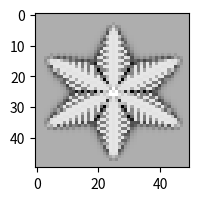

Recreate this plot in Python.
# -*- coding: utf-8 -*-
"""
Created on Sun Dec  8 14:07:49 2019

[redacted]
"""

import numpy as np
import matplotlib.pyplot as plt
import matplotlib.animation as animation

## =====parameter settings=====
alpha=1
beta=0.75#背景パラメータ
gamma=0.1#加算パラメータ
max_t=50#最大時間
fig_interval=10#画像出力間隔
x=50#横の大きさ
y=50#縦の大きさ
## ============================
fig = plt.figure(figsize=(2,2))
ax = fig.add_subplot(111)
ims=[]# 画像保存用
cell=np.ones((x, y))*beta# セルの初期状態
cell1=np.zeros((x, y))# 次の期で氷の状態のセル
cell2=np.zeros((x, y))# それ以外のセル
cell[x//2,y//2]=1#氷を１つ置く
i_minus1,i_plus1=[],[]# for x
j_minus1,j_plus1=[],[]# for y
# 境界条件の設定
for i in range(0,x):
    i_minus1.append(i-1)
    i_plus1.append(i+1)
i_minus1[0],i_plus1[-1]=x-1,1
# 境界条件の設定
for j in range(0,y):
    j_minus1.append(j-1)
    j_plus1.append(j+1)
j_minus1[0],j_plus1[-1]=x-1,1

# main loop
for t in range(max_t):
    # 隣が氷であれば，t+1期では氷になる
    # t+1期で氷であるセルをcell1
    # それ以外はcell2
    for i in range(0,cell.shape[0]):
        for j in range(0,cell.shape[1]):
            if cell[i,j]>=1:
                cell1[i,j]=cell[i,j]
            if cell[i,j_plus1[j]]>=1:#下
                cell1[i,j]=cell[i,j]
            if cell[i,j_minus1[j]]>=1:#上
                cell1[i,j]=cell[i,j]
            if cell[i_plus1[i],j]>=1:#右
                cell1[i,j]=cell[i,j]
            if cell[i_minus1[i],j]>=1:#左
                cell1[i,j]=cell[i,j]
            
            # 配列で六方格子を表現するための処理
            if j%2==0:#偶数行
                # 右隅だけ処理
                if cell[i_minus1[i],i_plus1[j]]>=1:#左下
                    cell1[i,j]=cell[i,j]
                if cell[i_minus1[i],i_minus1[j]]>=1:#左上
                    cell1[i,j]=cell[i,j]
            else:#奇数行
                # 右隅だけ処理
                if cell[i_plus1[i],i_minus1[j]]>=1:#右上
                    cell1[i,j]=cell[i,j]
                if cell[i_plus1[i],i_plus1[j]]>=1:#右下
                    cell1[i,j]=cell[i,j]
    # cell1にgamma加える
    for i in range(0,cell.shape[0]):
        for j in range(0,cell.shape[1]):
            if cell1[i,j]!=0:
                cell1[i,j]+=gamma
    # cellをcell1とcell2に分ける
    for i in range(0,cell.shape[0]):
        for j in range(0,cell.shape[1]):
            cell2[i,j]=cell[i,j]-cell1[i,j]
    # 氷の状態のセル以外の処理
    tmp_cell2=np.zeros((x, y))
    for i in range(0,cell.shape[0]):
        for j in range(0,cell.shape[1]):
            # 上下上下の処理
            tmp=-6*cell2[i,j]+cell2[i,j_plus1[j]]+cell2[i,j_minus1[j]]+cell2[i_plus1[i],j]+cell2[i_minus1[i],j]
            # 斜め方向の処理
            if j%2==0:#偶数行
                # 右隅だけ処理
                tmp+=cell2[i_minus1[i],j_plus1[j]]+cell2[i_minus1[i],j_minus1[j]]
            else:#奇数行
                # 左隅だけ処理
                tmp+=cell2[i_plus1[i],j_minus1[j]]+cell2[i_plus1[i],j_plus1[j]]
            # cell2の完成
            tmp_cell2[i,j]=cell2[i,j]+tmp*alpha/12
    
    # 次の状態のcell完成
    for i in range(0,cell.shape[0]):
        for j in range(0,cell.shape[1]):
            cell[i,j]=cell1[i,j]+tmp_cell2[i,j]
    # fig_interval毎に画像を生成
    if t%fig_interval==0:
        im = ax.imshow(cell, interpolation='none', cmap="gist_gray")
        ims.append([im])
# 最後の画像が長めに表示されるように
for i in range(10):
    ims.append([im])

ani = animation.ArtistAnimation(fig, ims)
plt.show()
#ani.save("output.gif", writer="imagemagick")
